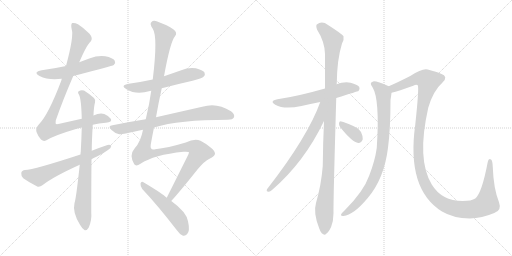
t = 0.00 s
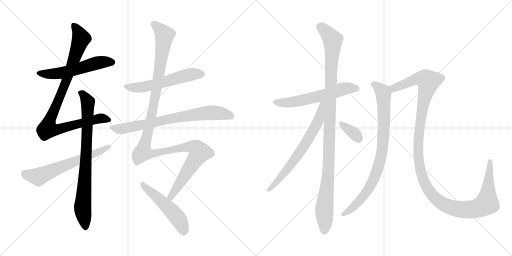
t = 2.47 s
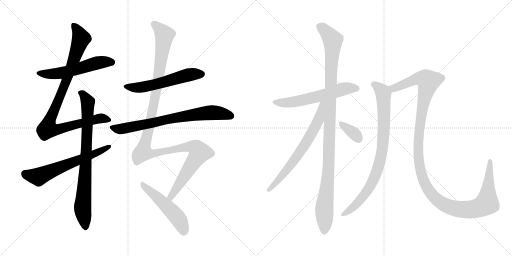
t = 4.93 s
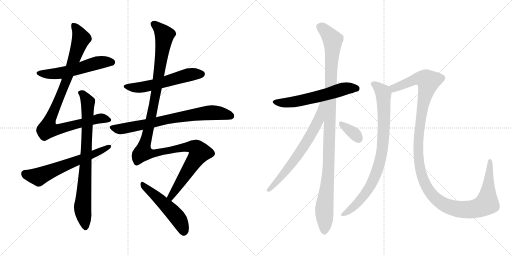
t = 7.39 s
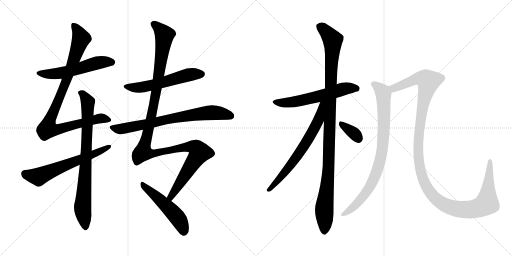
t = 9.86 s
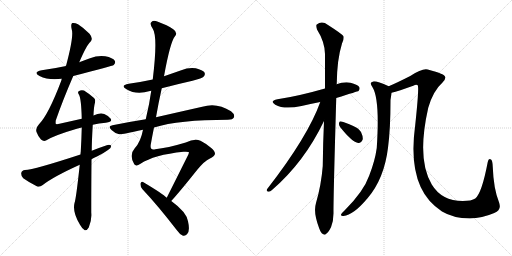
t = 12.32 s

The animated SVG that drew these frames (rendered in a browser with its animation timeline set to each time). Animation: 14 CSS @keyframes rules; one cycle of 12.32 s.

<svg version="1.1" viewBox="0 0 2048 1024" xmlns="http://www.w3.org/2000/svg">
  <g stroke="lightgray" stroke-dasharray="1,1" stroke-width="1" transform="scale(4, 4)">
    <line x1="0" y1="0" x2="256" y2="256"></line>
    <line x1="256" y1="0" x2="0" y2="256"></line>
    <line x1="128" y1="0" x2="128" y2="256"></line>
    <line x1="0" y1="128" x2="256" y2="128"></line>
    <line x1="256" y1="0" x2="512" y2="256"></line>
    <line x1="512" y1="0" x2="256" y2="256"></line>
    <line x1="384" y1="0" x2="384" y2="256"></line>
    <line x1="256" y1="128" x2="512" y2="128"></line>
  </g>
<g transform="scale(1, -1) translate(0, -850)">
   <style type="text/css">
    @keyframes keyframes0 {
      from {
       stroke: black;
       stroke-dashoffset: 552;
       stroke-width: 128;
       }
       64% {
       animation-timing-function: step-end;
       stroke: black;
       stroke-dashoffset: 0;
       stroke-width: 128;
       }
       to {
       stroke: black;
       stroke-width: 1024;
       }
       }
       #make-me-a-hanzi-animation-0 {
         animation: keyframes0 0.699219s both;
         animation-delay: 0.000000s;
         animation-timing-function: linear;
       }
    @keyframes keyframes1 {
      from {
       stroke: black;
       stroke-dashoffset: 950;
       stroke-width: 128;
       }
       76% {
       animation-timing-function: step-end;
       stroke: black;
       stroke-dashoffset: 0;
       stroke-width: 128;
       }
       to {
       stroke: black;
       stroke-width: 1024;
       }
       }
       #make-me-a-hanzi-animation-1 {
         animation: keyframes1 1.023112s both;
         animation-delay: 0.699219s;
         animation-timing-function: linear;
       }
    @keyframes keyframes2 {
      from {
       stroke: black;
       stroke-dashoffset: 804;
       stroke-width: 128;
       }
       72% {
       animation-timing-function: step-end;
       stroke: black;
       stroke-dashoffset: 0;
       stroke-width: 128;
       }
       to {
       stroke: black;
       stroke-width: 1024;
       }
       }
       #make-me-a-hanzi-animation-2 {
         animation: keyframes2 0.904297s both;
         animation-delay: 1.722331s;
         animation-timing-function: linear;
       }
    @keyframes keyframes3 {
      from {
       stroke: black;
       stroke-dashoffset: 622;
       stroke-width: 128;
       }
       67% {
       animation-timing-function: step-end;
       stroke: black;
       stroke-dashoffset: 0;
       stroke-width: 128;
       }
       to {
       stroke: black;
       stroke-width: 1024;
       }
       }
       #make-me-a-hanzi-animation-3 {
         animation: keyframes3 0.756185s both;
         animation-delay: 2.626628s;
         animation-timing-function: linear;
       }
    @keyframes keyframes4 {
      from {
       stroke: black;
       stroke-dashoffset: 562;
       stroke-width: 128;
       }
       65% {
       animation-timing-function: step-end;
       stroke: black;
       stroke-dashoffset: 0;
       stroke-width: 128;
       }
       to {
       stroke: black;
       stroke-width: 1024;
       }
       }
       #make-me-a-hanzi-animation-4 {
         animation: keyframes4 0.707357s both;
         animation-delay: 3.382813s;
         animation-timing-function: linear;
       }
    @keyframes keyframes5 {
      from {
       stroke: black;
       stroke-dashoffset: 740;
       stroke-width: 128;
       }
       71% {
       animation-timing-function: step-end;
       stroke: black;
       stroke-dashoffset: 0;
       stroke-width: 128;
       }
       to {
       stroke: black;
       stroke-width: 1024;
       }
       }
       #make-me-a-hanzi-animation-5 {
         animation: keyframes5 0.852214s both;
         animation-delay: 4.090170s;
         animation-timing-function: linear;
       }
    @keyframes keyframes6 {
      from {
       stroke: black;
       stroke-dashoffset: 1250;
       stroke-width: 128;
       }
       80% {
       animation-timing-function: step-end;
       stroke: black;
       stroke-dashoffset: 0;
       stroke-width: 128;
       }
       to {
       stroke: black;
       stroke-width: 1024;
       }
       }
       #make-me-a-hanzi-animation-6 {
         animation: keyframes6 1.267253s both;
         animation-delay: 4.942384s;
         animation-timing-function: linear;
       }
    @keyframes keyframes7 {
      from {
       stroke: black;
       stroke-dashoffset: 511;
       stroke-width: 128;
       }
       62% {
       animation-timing-function: step-end;
       stroke: black;
       stroke-dashoffset: 0;
       stroke-width: 128;
       }
       to {
       stroke: black;
       stroke-width: 1024;
       }
       }
       #make-me-a-hanzi-animation-7 {
         animation: keyframes7 0.665853s both;
         animation-delay: 6.209637s;
         animation-timing-function: linear;
       }
    @keyframes keyframes8 {
      from {
       stroke: black;
       stroke-dashoffset: 592;
       stroke-width: 128;
       }
       66% {
       animation-timing-function: step-end;
       stroke: black;
       stroke-dashoffset: 0;
       stroke-width: 128;
       }
       to {
       stroke: black;
       stroke-width: 1024;
       }
       }
       #make-me-a-hanzi-animation-8 {
         animation: keyframes8 0.731771s both;
         animation-delay: 6.875490s;
         animation-timing-function: linear;
       }
    @keyframes keyframes9 {
      from {
       stroke: black;
       stroke-dashoffset: 1095;
       stroke-width: 128;
       }
       78% {
       animation-timing-function: step-end;
       stroke: black;
       stroke-dashoffset: 0;
       stroke-width: 128;
       }
       to {
       stroke: black;
       stroke-width: 1024;
       }
       }
       #make-me-a-hanzi-animation-9 {
         animation: keyframes9 1.141113s both;
         animation-delay: 7.607261s;
         animation-timing-function: linear;
       }
    @keyframes keyframes10 {
      from {
       stroke: black;
       stroke-dashoffset: 673;
       stroke-width: 128;
       }
       69% {
       animation-timing-function: step-end;
       stroke: black;
       stroke-dashoffset: 0;
       stroke-width: 128;
       }
       to {
       stroke: black;
       stroke-width: 1024;
       }
       }
       #make-me-a-hanzi-animation-10 {
         animation: keyframes10 0.797689s both;
         animation-delay: 8.748374s;
         animation-timing-function: linear;
       }
    @keyframes keyframes11 {
      from {
       stroke: black;
       stroke-dashoffset: 345;
       stroke-width: 128;
       }
       53% {
       animation-timing-function: step-end;
       stroke: black;
       stroke-dashoffset: 0;
       stroke-width: 128;
       }
       to {
       stroke: black;
       stroke-width: 1024;
       }
       }
       #make-me-a-hanzi-animation-11 {
         animation: keyframes11 0.530762s both;
         animation-delay: 9.546063s;
         animation-timing-function: linear;
       }
    @keyframes keyframes12 {
      from {
       stroke: black;
       stroke-dashoffset: 848;
       stroke-width: 128;
       }
       73% {
       animation-timing-function: step-end;
       stroke: black;
       stroke-dashoffset: 0;
       stroke-width: 128;
       }
       to {
       stroke: black;
       stroke-width: 1024;
       }
       }
       #make-me-a-hanzi-animation-12 {
         animation: keyframes12 0.940104s both;
         animation-delay: 10.076825s;
         animation-timing-function: linear;
       }
    @keyframes keyframes13 {
      from {
       stroke: black;
       stroke-dashoffset: 1297;
       stroke-width: 128;
       }
       81% {
       animation-timing-function: step-end;
       stroke: black;
       stroke-dashoffset: 0;
       stroke-width: 128;
       }
       to {
       stroke: black;
       stroke-width: 1024;
       }
       }
       #make-me-a-hanzi-animation-13 {
         animation: keyframes13 1.305501s both;
         animation-delay: 11.016929s;
         animation-timing-function: linear;
       }
</style>
<path d="M 293.0 546.0 Q 450.0 586.0 455.0 590.0 Q 464.0 599.0 459.0 607.0 Q 452.0 619.0 421.0 625.0 Q 390.0 629.0 360.0 617.0 Q 338.0 610.0 317.0 601.0 L 264.0 586.0 Q 218.0 576.0 167.0 569.0 Q 130.0 562.0 158.0 546.0 Q 194.0 528.0 247.0 535.0 L 293.0 546.0 Z" fill="lightgray"></path> 
<path d="M 371.0 351.0 Q 396.0 357.0 423.0 359.0 Q 451.0 362.0 443.0 375.0 Q 433.0 388.0 417.0 394.0 Q 399.0 400.0 374.0 388.0 L 327.0 375.0 Q 287.0 366.0 238.0 355.0 Q 225.0 352.0 223.0 355.0 Q 222.0 356.0 223.0 368.0 Q 251.0 449.0 293.0 546.0 L 317.0 601.0 Q 347.0 671.0 362.0 683.0 Q 374.0 696.0 358.0 715.0 Q 333.0 740.0 312.0 753.0 Q 299.0 760.0 289.0 758.0 Q 282.0 754.0 287.0 732.0 Q 296.0 705.0 264.0 586.0 L 247.0 535.0 Q 246.0 532.0 245.0 527.0 Q 194.0 392.0 156.0 353.0 Q 141.0 337.0 146.0 322.0 Q 153.0 303.0 164.0 292.0 Q 174.0 283.0 184.0 288.0 Q 218.0 309.0 304.0 334.0 Q 314.0 338.0 327.0 340.0 L 371.0 351.0 Z" fill="lightgray"></path> 
<path d="M 319.0 191.0 Q 304.0 52.0 298.0 38.0 Q 289.0 1.0 320.0 -49.0 Q 330.0 -67.0 339.0 -71.0 Q 349.0 -72.0 355.0 -60.0 Q 368.0 -29.0 365.0 0.0 Q 365.0 114.0 366.0 213.0 L 367.0 247.0 Q 367.0 283.0 371.0 351.0 L 374.0 388.0 Q 375.0 422.0 380.0 440.0 Q 383.0 452.0 376.0 458.0 Q 354.0 477.0 336.0 488.0 Q 324.0 492.0 315.0 485.0 Q 309.0 481.0 316.0 471.0 Q 325.0 455.0 327.0 375.0 L 327.0 340.0 Q 326.0 297.0 323.0 243.0 Q 322.0 239.0 322.0 232.0 L 319.0 191.0 Z" fill="lightgray"></path> 
<path d="M 366.0 213.0 Q 376.0 219.0 388.0 224.0 Q 413.0 236.0 432.0 250.0 Q 445.0 257.0 445.0 267.0 Q 439.0 273.0 427.0 269.0 Q 397.0 259.0 367.0 247.0 L 322.0 232.0 Q 136.0 171.0 100.0 170.0 Q 87.0 169.0 85.0 158.0 Q 84.0 145.0 93.0 137.0 Q 115.0 121.0 149.0 104.0 Q 159.0 101.0 171.0 110.0 Q 213.0 143.0 319.0 191.0 L 366.0 213.0 Z" fill="lightgray"></path> 
<path d="M 647.0 497.0 Q 708.0 513.0 770.0 527.0 Q 809.0 537.0 815.0 544.0 Q 822.0 551.0 818.0 560.0 Q 811.0 570.0 783.0 577.0 Q 753.0 581.0 725.0 569.0 Q 691.0 557.0 656.0 545.0 L 611.0 532.0 Q 565.0 522.0 515.0 515.0 Q 479.0 508.0 506.0 493.0 Q 545.0 469.0 600.0 486.0 Q 601.0 487.0 605.0 487.0 L 647.0 497.0 Z" fill="lightgray"></path> 
<path d="M 616.0 340.0 Q 716.0 371.0 911.0 371.0 Q 932.0 371.0 936.0 381.0 Q 940.0 393.0 924.0 405.0 Q 867.0 442.0 809.0 423.0 Q 716.0 402.0 624.0 381.0 L 583.0 373.0 Q 519.0 363.0 450.0 349.0 Q 429.0 346.0 446.0 330.0 Q 459.0 317.0 477.0 313.0 Q 486.0 312.0 572.0 331.0 L 616.0 340.0 Z" fill="lightgray"></path> 
<path d="M 685.0 46.0 Q 719.0 83.0 789.0 171.0 Q 819.0 207.0 838.0 215.0 Q 859.0 225.0 860.0 235.0 Q 860.0 245.0 845.0 258.0 Q 824.0 276.0 802.0 287.0 Q 778.0 297.0 743.0 280.0 Q 670.0 258.0 621.0 253.0 Q 599.0 247.0 603.0 272.0 Q 609.0 306.0 616.0 340.0 L 624.0 381.0 Q 634.0 439.0 647.0 497.0 L 656.0 545.0 Q 681.0 683.0 700.0 705.0 Q 712.0 720.0 693.0 733.0 Q 671.0 749.0 629.0 764.0 Q 613.0 770.0 606.0 762.0 Q 597.0 755.0 611.0 735.0 Q 632.0 704.0 611.0 532.0 L 605.0 487.0 Q 598.0 435.0 583.0 373.0 L 572.0 331.0 Q 563.0 283.0 539.0 257.0 Q 515.0 230.0 537.0 193.0 Q 544.0 183.0 562.0 195.0 Q 616.0 231.0 734.0 243.0 Q 756.0 244.0 756.0 241.0 Q 755.0 237.0 753.0 231.0 Q 699.0 123.0 667.0 59.0 C 654.0 32.0 665.0 24.0 685.0 46.0 Z" fill="lightgray"></path> 
<path d="M 667.0 59.0 Q 651.0 75.0 572.0 122.0 Q 565.0 126.0 562.0 116.0 Q 561.0 104.0 569.0 94.0 Q 632.0 27.0 706.0 -69.0 Q 719.0 -88.0 732.0 -93.0 Q 739.0 -94.0 748.0 -87.0 Q 761.0 -75.0 752.0 -35.0 Q 746.0 2.0 685.0 46.0 L 667.0 59.0 Z" fill="lightgray"></path> 
<path d="M 1345.0 458.5 Q 1432.0 485.5 1434.0 486.5 Q 1441.0 493.5 1437.0 502.5 Q 1430.0 512.5 1402.0 519.5 Q 1374.0 523.5 1346.0 513.5 L 1300.0 496.5 Q 1192.0 465.5 1110.0 453.5 Q 1076.0 446.5 1101.0 431.5 Q 1137.0 410.5 1206.0 426.5 Q 1240.0 435.5 1281.0 442.5 L 1345.0 458.5 Z" fill="lightgray"></path> 
<path d="M 1296.0 366.5 Q 1292.0 281.5 1291.0 186.5 Q 1285.0 110.5 1264.0 38.5 Q 1252.0 -0.5 1277.0 -63.5 Q 1284.0 -82.5 1292.0 -85.5 Q 1298.0 -92.5 1306.0 -83.5 Q 1313.0 -79.5 1324.0 -58.5 Q 1334.0 -33.5 1334.0 -2.5 Q 1333.0 45.5 1345.0 458.5 L 1346.0 513.5 Q 1346.0 514.5 1347.0 515.5 Q 1348.0 612.5 1368.0 676.5 Q 1377.0 692.5 1374.0 705.5 Q 1367.0 715.5 1312.0 750.5 Q 1288.0 768.5 1267.0 752.5 Q 1263.0 748.5 1268.0 732.5 Q 1299.0 683.5 1300.0 634.5 Q 1300.0 570.5 1300.0 496.5 L 1296.0 366.5 Z" fill="lightgray"></path> 
<path d="M 1281.0 442.5 Q 1232.0 304.5 1068.0 93.5 Q 1064.0 83.5 1074.0 83.5 Q 1080.0 82.5 1088.0 90.5 Q 1217.0 201.5 1296.0 366.5 C 1345.0 467.5 1291.0 470.5 1281.0 442.5 Z" fill="lightgray"></path> 
<path d="M 1361.0 341.5 Q 1409.0 281.5 1433.0 278.5 Q 1445.0 277.5 1451.0 293.5 Q 1452.0 305.5 1444.0 322.5 Q 1434.0 338.5 1413.0 346.5 Q 1379.0 362.5 1365.0 364.5 Q 1356.0 365.5 1356.0 356.5 Q 1355.0 349.5 1361.0 341.5 Z" fill="lightgray"></path> 
<path d="M 1555.0 505.5 Q 1507.0 526.5 1493.0 524.5 Q 1475.0 520.5 1490.0 501.5 Q 1520.0 453.5 1507.0 258.5 Q 1500.0 207.5 1477.0 148.5 Q 1455.0 85.5 1380.0 10.5 Q 1367.0 -1.5 1364.0 -7.5 Q 1363.0 -14.5 1374.0 -13.5 Q 1413.0 -10.5 1471.0 58.5 Q 1537.0 136.5 1552.0 259.5 Q 1562.0 335.5 1562.0 450.5 Q 1565.0 469.5 1566.0 479.5 C 1569.0 499.5 1569.0 499.5 1555.0 505.5 Z" fill="lightgray"></path> 
<path d="M 1977.0 -1.5 Q 2008.0 8.5 1996.0 41.5 Q 1974.0 96.5 1971.0 183.5 Q 1970.0 208.5 1964.0 212.5 Q 1954.0 218.5 1951.0 202.5 Q 1927.0 76.5 1901.0 56.5 Q 1886.0 46.5 1851.0 46.5 Q 1767.0 46.5 1727.0 112.5 Q 1666.0 212.5 1713.0 419.5 Q 1732.0 486.5 1770.0 520.5 Q 1795.0 544.5 1764.0 555.5 Q 1748.0 562.5 1711.0 572.5 Q 1690.0 578.5 1641.0 546.5 Q 1592.0 521.5 1555.0 505.5 C 1528.0 493.5 1537.0 471.5 1566.0 479.5 Q 1594.0 486.5 1653.0 507.5 Q 1665.0 513.5 1671.0 509.5 Q 1677.0 500.5 1661.0 351.5 Q 1625.0 93.5 1768.0 4.5 Q 1813.0 -22.5 1879.0 -23.5 Q 1928.0 -22.5 1977.0 -1.5 Z" fill="lightgray"></path> 
      <clipPath id="make-me-a-hanzi-clip-0">
      <path d="M 293.0 546.0 Q 450.0 586.0 455.0 590.0 Q 464.0 599.0 459.0 607.0 Q 452.0 619.0 421.0 625.0 Q 390.0 629.0 360.0 617.0 Q 338.0 610.0 317.0 601.0 L 264.0 586.0 Q 218.0 576.0 167.0 569.0 Q 130.0 562.0 158.0 546.0 Q 194.0 528.0 247.0 535.0 L 293.0 546.0 Z" fill="lightgray"></path>
      </clipPath>
      <path clip-path="url(#make-me-a-hanzi-clip-0)" d="M 159.0 559.0 L 221.0 555.0 L 301.0 570.0 L 400.0 601.0 L 449.0 600.0 " fill="none" id="make-me-a-hanzi-animation-0" stroke-dasharray="424 848" stroke-linecap="round"></path>

      <clipPath id="make-me-a-hanzi-clip-1">
      <path d="M 371.0 351.0 Q 396.0 357.0 423.0 359.0 Q 451.0 362.0 443.0 375.0 Q 433.0 388.0 417.0 394.0 Q 399.0 400.0 374.0 388.0 L 327.0 375.0 Q 287.0 366.0 238.0 355.0 Q 225.0 352.0 223.0 355.0 Q 222.0 356.0 223.0 368.0 Q 251.0 449.0 293.0 546.0 L 317.0 601.0 Q 347.0 671.0 362.0 683.0 Q 374.0 696.0 358.0 715.0 Q 333.0 740.0 312.0 753.0 Q 299.0 760.0 289.0 758.0 Q 282.0 754.0 287.0 732.0 Q 296.0 705.0 264.0 586.0 L 247.0 535.0 Q 246.0 532.0 245.0 527.0 Q 194.0 392.0 156.0 353.0 Q 141.0 337.0 146.0 322.0 Q 153.0 303.0 164.0 292.0 Q 174.0 283.0 184.0 288.0 Q 218.0 309.0 304.0 334.0 Q 314.0 338.0 327.0 340.0 L 371.0 351.0 Z" fill="lightgray"></path>
      </clipPath>
      <path clip-path="url(#make-me-a-hanzi-clip-1)" d="M 294.0 750.0 L 314.0 722.0 L 324.0 694.0 L 254.0 497.0 L 198.0 368.0 L 192.0 334.0 L 239.0 334.0 L 388.0 374.0 L 408.0 377.0 L 431.0 371.0 " fill="none" id="make-me-a-hanzi-animation-1" stroke-dasharray="822 1644" stroke-linecap="round"></path>

      <clipPath id="make-me-a-hanzi-clip-2">
      <path d="M 319.0 191.0 Q 304.0 52.0 298.0 38.0 Q 289.0 1.0 320.0 -49.0 Q 330.0 -67.0 339.0 -71.0 Q 349.0 -72.0 355.0 -60.0 Q 368.0 -29.0 365.0 0.0 Q 365.0 114.0 366.0 213.0 L 367.0 247.0 Q 367.0 283.0 371.0 351.0 L 374.0 388.0 Q 375.0 422.0 380.0 440.0 Q 383.0 452.0 376.0 458.0 Q 354.0 477.0 336.0 488.0 Q 324.0 492.0 315.0 485.0 Q 309.0 481.0 316.0 471.0 Q 325.0 455.0 327.0 375.0 L 327.0 340.0 Q 326.0 297.0 323.0 243.0 Q 322.0 239.0 322.0 232.0 L 319.0 191.0 Z" fill="lightgray"></path>
      </clipPath>
      <path clip-path="url(#make-me-a-hanzi-clip-2)" d="M 324.0 479.0 L 351.0 441.0 L 345.0 231.0 L 330.0 19.0 L 341.0 -59.0 " fill="none" id="make-me-a-hanzi-animation-2" stroke-dasharray="676 1352" stroke-linecap="round"></path>

      <clipPath id="make-me-a-hanzi-clip-3">
      <path d="M 366.0 213.0 Q 376.0 219.0 388.0 224.0 Q 413.0 236.0 432.0 250.0 Q 445.0 257.0 445.0 267.0 Q 439.0 273.0 427.0 269.0 Q 397.0 259.0 367.0 247.0 L 322.0 232.0 Q 136.0 171.0 100.0 170.0 Q 87.0 169.0 85.0 158.0 Q 84.0 145.0 93.0 137.0 Q 115.0 121.0 149.0 104.0 Q 159.0 101.0 171.0 110.0 Q 213.0 143.0 319.0 191.0 L 366.0 213.0 Z" fill="lightgray"></path>
      </clipPath>
      <path clip-path="url(#make-me-a-hanzi-clip-3)" d="M 99.0 156.0 L 154.0 143.0 L 439.0 264.0 " fill="none" id="make-me-a-hanzi-animation-3" stroke-dasharray="494 988" stroke-linecap="round"></path>

      <clipPath id="make-me-a-hanzi-clip-4">
      <path d="M 647.0 497.0 Q 708.0 513.0 770.0 527.0 Q 809.0 537.0 815.0 544.0 Q 822.0 551.0 818.0 560.0 Q 811.0 570.0 783.0 577.0 Q 753.0 581.0 725.0 569.0 Q 691.0 557.0 656.0 545.0 L 611.0 532.0 Q 565.0 522.0 515.0 515.0 Q 479.0 508.0 506.0 493.0 Q 545.0 469.0 600.0 486.0 Q 601.0 487.0 605.0 487.0 L 647.0 497.0 Z" fill="lightgray"></path>
      </clipPath>
      <path clip-path="url(#make-me-a-hanzi-clip-4)" d="M 507.0 505.0 L 532.0 499.0 L 582.0 504.0 L 752.0 550.0 L 806.0 554.0 " fill="none" id="make-me-a-hanzi-animation-4" stroke-dasharray="434 868" stroke-linecap="round"></path>

      <clipPath id="make-me-a-hanzi-clip-5">
      <path d="M 616.0 340.0 Q 716.0 371.0 911.0 371.0 Q 932.0 371.0 936.0 381.0 Q 940.0 393.0 924.0 405.0 Q 867.0 442.0 809.0 423.0 Q 716.0 402.0 624.0 381.0 L 583.0 373.0 Q 519.0 363.0 450.0 349.0 Q 429.0 346.0 446.0 330.0 Q 459.0 317.0 477.0 313.0 Q 486.0 312.0 572.0 331.0 L 616.0 340.0 Z" fill="lightgray"></path>
      </clipPath>
      <path clip-path="url(#make-me-a-hanzi-clip-5)" d="M 448.0 340.0 L 469.0 334.0 L 502.0 337.0 L 728.0 384.0 L 835.0 399.0 L 868.0 399.0 L 924.0 386.0 " fill="none" id="make-me-a-hanzi-animation-5" stroke-dasharray="612 1224" stroke-linecap="round"></path>

      <clipPath id="make-me-a-hanzi-clip-6">
      <path d="M 685.0 46.0 Q 719.0 83.0 789.0 171.0 Q 819.0 207.0 838.0 215.0 Q 859.0 225.0 860.0 235.0 Q 860.0 245.0 845.0 258.0 Q 824.0 276.0 802.0 287.0 Q 778.0 297.0 743.0 280.0 Q 670.0 258.0 621.0 253.0 Q 599.0 247.0 603.0 272.0 Q 609.0 306.0 616.0 340.0 L 624.0 381.0 Q 634.0 439.0 647.0 497.0 L 656.0 545.0 Q 681.0 683.0 700.0 705.0 Q 712.0 720.0 693.0 733.0 Q 671.0 749.0 629.0 764.0 Q 613.0 770.0 606.0 762.0 Q 597.0 755.0 611.0 735.0 Q 632.0 704.0 611.0 532.0 L 605.0 487.0 Q 598.0 435.0 583.0 373.0 L 572.0 331.0 Q 563.0 283.0 539.0 257.0 Q 515.0 230.0 537.0 193.0 Q 544.0 183.0 562.0 195.0 Q 616.0 231.0 734.0 243.0 Q 756.0 244.0 756.0 241.0 Q 755.0 237.0 753.0 231.0 Q 699.0 123.0 667.0 59.0 C 654.0 32.0 665.0 24.0 685.0 46.0 Z" fill="lightgray"></path>
      </clipPath>
      <path clip-path="url(#make-me-a-hanzi-clip-6)" d="M 616.0 753.0 L 658.0 710.0 L 621.0 464.0 L 573.0 241.0 L 621.0 237.0 L 761.0 264.0 L 787.0 256.0 L 798.0 240.0 L 686.0 69.0 L 684.0 54.0 " fill="none" id="make-me-a-hanzi-animation-6" stroke-dasharray="1122 2244" stroke-linecap="round"></path>

      <clipPath id="make-me-a-hanzi-clip-7">
      <path d="M 667.0 59.0 Q 651.0 75.0 572.0 122.0 Q 565.0 126.0 562.0 116.0 Q 561.0 104.0 569.0 94.0 Q 632.0 27.0 706.0 -69.0 Q 719.0 -88.0 732.0 -93.0 Q 739.0 -94.0 748.0 -87.0 Q 761.0 -75.0 752.0 -35.0 Q 746.0 2.0 685.0 46.0 L 667.0 59.0 Z" fill="lightgray"></path>
      </clipPath>
      <path clip-path="url(#make-me-a-hanzi-clip-7)" d="M 572.0 111.0 L 699.0 -7.0 L 727.0 -49.0 L 734.0 -79.0 " fill="none" id="make-me-a-hanzi-animation-7" stroke-dasharray="383 766" stroke-linecap="round"></path>

      <clipPath id="make-me-a-hanzi-clip-8">
      <path d="M 1345.0 458.5 Q 1432.0 485.5 1434.0 486.5 Q 1441.0 493.5 1437.0 502.5 Q 1430.0 512.5 1402.0 519.5 Q 1374.0 523.5 1346.0 513.5 L 1300.0 496.5 Q 1192.0 465.5 1110.0 453.5 Q 1076.0 446.5 1101.0 431.5 Q 1137.0 410.5 1206.0 426.5 Q 1240.0 435.5 1281.0 442.5 L 1345.0 458.5 Z" fill="lightgray"></path>
      </clipPath>
      <path clip-path="url(#make-me-a-hanzi-clip-8)" d="M 1103.0 443.5 L 1123.0 438.5 L 1174.0 442.5 L 1382.0 496.5 L 1418.0 498.5 L 1430.0 493.5 " fill="none" id="make-me-a-hanzi-animation-8" stroke-dasharray="464 928" stroke-linecap="round"></path>

      <clipPath id="make-me-a-hanzi-clip-9">
      <path d="M 1296.0 366.5 Q 1292.0 281.5 1291.0 186.5 Q 1285.0 110.5 1264.0 38.5 Q 1252.0 -0.5 1277.0 -63.5 Q 1284.0 -82.5 1292.0 -85.5 Q 1298.0 -92.5 1306.0 -83.5 Q 1313.0 -79.5 1324.0 -58.5 Q 1334.0 -33.5 1334.0 -2.5 Q 1333.0 45.5 1345.0 458.5 L 1346.0 513.5 Q 1346.0 514.5 1347.0 515.5 Q 1348.0 612.5 1368.0 676.5 Q 1377.0 692.5 1374.0 705.5 Q 1367.0 715.5 1312.0 750.5 Q 1288.0 768.5 1267.0 752.5 Q 1263.0 748.5 1268.0 732.5 Q 1299.0 683.5 1300.0 634.5 Q 1300.0 570.5 1300.0 496.5 L 1296.0 366.5 Z" fill="lightgray"></path>
      </clipPath>
      <path clip-path="url(#make-me-a-hanzi-clip-9)" d="M 1279.0 745.5 L 1331.0 690.5 L 1315.0 189.5 L 1297.0 14.5 L 1297.0 -71.5 " fill="none" id="make-me-a-hanzi-animation-9" stroke-dasharray="967 1934" stroke-linecap="round"></path>

      <clipPath id="make-me-a-hanzi-clip-10">
      <path d="M 1281.0 442.5 Q 1232.0 304.5 1068.0 93.5 Q 1064.0 83.5 1074.0 83.5 Q 1080.0 82.5 1088.0 90.5 Q 1217.0 201.5 1296.0 366.5 C 1345.0 467.5 1291.0 470.5 1281.0 442.5 Z" fill="lightgray"></path>
      </clipPath>
      <path clip-path="url(#make-me-a-hanzi-clip-10)" d="M 1295.0 440.5 L 1287.0 434.5 L 1274.0 368.5 L 1236.0 298.5 L 1176.0 207.5 L 1078.0 92.5 " fill="none" id="make-me-a-hanzi-animation-10" stroke-dasharray="545 1090" stroke-linecap="round"></path>

      <clipPath id="make-me-a-hanzi-clip-11">
      <path d="M 1361.0 341.5 Q 1409.0 281.5 1433.0 278.5 Q 1445.0 277.5 1451.0 293.5 Q 1452.0 305.5 1444.0 322.5 Q 1434.0 338.5 1413.0 346.5 Q 1379.0 362.5 1365.0 364.5 Q 1356.0 365.5 1356.0 356.5 Q 1355.0 349.5 1361.0 341.5 Z" fill="lightgray"></path>
      </clipPath>
      <path clip-path="url(#make-me-a-hanzi-clip-11)" d="M 1367.0 353.5 L 1416.0 317.5 L 1433.0 295.5 " fill="none" id="make-me-a-hanzi-animation-11" stroke-dasharray="217 434" stroke-linecap="round"></path>

      <clipPath id="make-me-a-hanzi-clip-12">
      <path d="M 1555.0 505.5 Q 1507.0 526.5 1493.0 524.5 Q 1475.0 520.5 1490.0 501.5 Q 1520.0 453.5 1507.0 258.5 Q 1500.0 207.5 1477.0 148.5 Q 1455.0 85.5 1380.0 10.5 Q 1367.0 -1.5 1364.0 -7.5 Q 1363.0 -14.5 1374.0 -13.5 Q 1413.0 -10.5 1471.0 58.5 Q 1537.0 136.5 1552.0 259.5 Q 1562.0 335.5 1562.0 450.5 Q 1565.0 469.5 1566.0 479.5 C 1569.0 499.5 1569.0 499.5 1555.0 505.5 Z" fill="lightgray"></path>
      </clipPath>
      <path clip-path="url(#make-me-a-hanzi-clip-12)" d="M 1494.0 512.5 L 1511.0 503.5 L 1534.0 475.5 L 1535.0 323.5 L 1520.0 206.5 L 1495.0 134.5 L 1461.0 75.5 L 1414.0 22.5 L 1371.0 -6.5 " fill="none" id="make-me-a-hanzi-animation-12" stroke-dasharray="720 1440" stroke-linecap="round"></path>

      <clipPath id="make-me-a-hanzi-clip-13">
      <path d="M 1977.0 -1.5 Q 2008.0 8.5 1996.0 41.5 Q 1974.0 96.5 1971.0 183.5 Q 1970.0 208.5 1964.0 212.5 Q 1954.0 218.5 1951.0 202.5 Q 1927.0 76.5 1901.0 56.5 Q 1886.0 46.5 1851.0 46.5 Q 1767.0 46.5 1727.0 112.5 Q 1666.0 212.5 1713.0 419.5 Q 1732.0 486.5 1770.0 520.5 Q 1795.0 544.5 1764.0 555.5 Q 1748.0 562.5 1711.0 572.5 Q 1690.0 578.5 1641.0 546.5 Q 1592.0 521.5 1555.0 505.5 C 1528.0 493.5 1537.0 471.5 1566.0 479.5 Q 1594.0 486.5 1653.0 507.5 Q 1665.0 513.5 1671.0 509.5 Q 1677.0 500.5 1661.0 351.5 Q 1625.0 93.5 1768.0 4.5 Q 1813.0 -22.5 1879.0 -23.5 Q 1928.0 -22.5 1977.0 -1.5 Z" fill="lightgray"></path>
      </clipPath>
      <path clip-path="url(#make-me-a-hanzi-clip-13)" d="M 1564.0 501.5 L 1575.0 497.5 L 1680.0 537.5 L 1703.0 533.5 L 1714.0 524.5 L 1679.0 363.5 L 1672.0 257.5 L 1675.0 203.5 L 1689.0 141.5 L 1706.0 103.5 L 1728.0 70.5 L 1756.0 45.5 L 1788.0 26.5 L 1845.0 12.5 L 1897.0 14.5 L 1942.0 32.5 L 1949.0 45.5 L 1959.0 205.5 " fill="none" id="make-me-a-hanzi-animation-13" stroke-dasharray="1169 2338" stroke-linecap="round"></path>

</g>
</svg>
